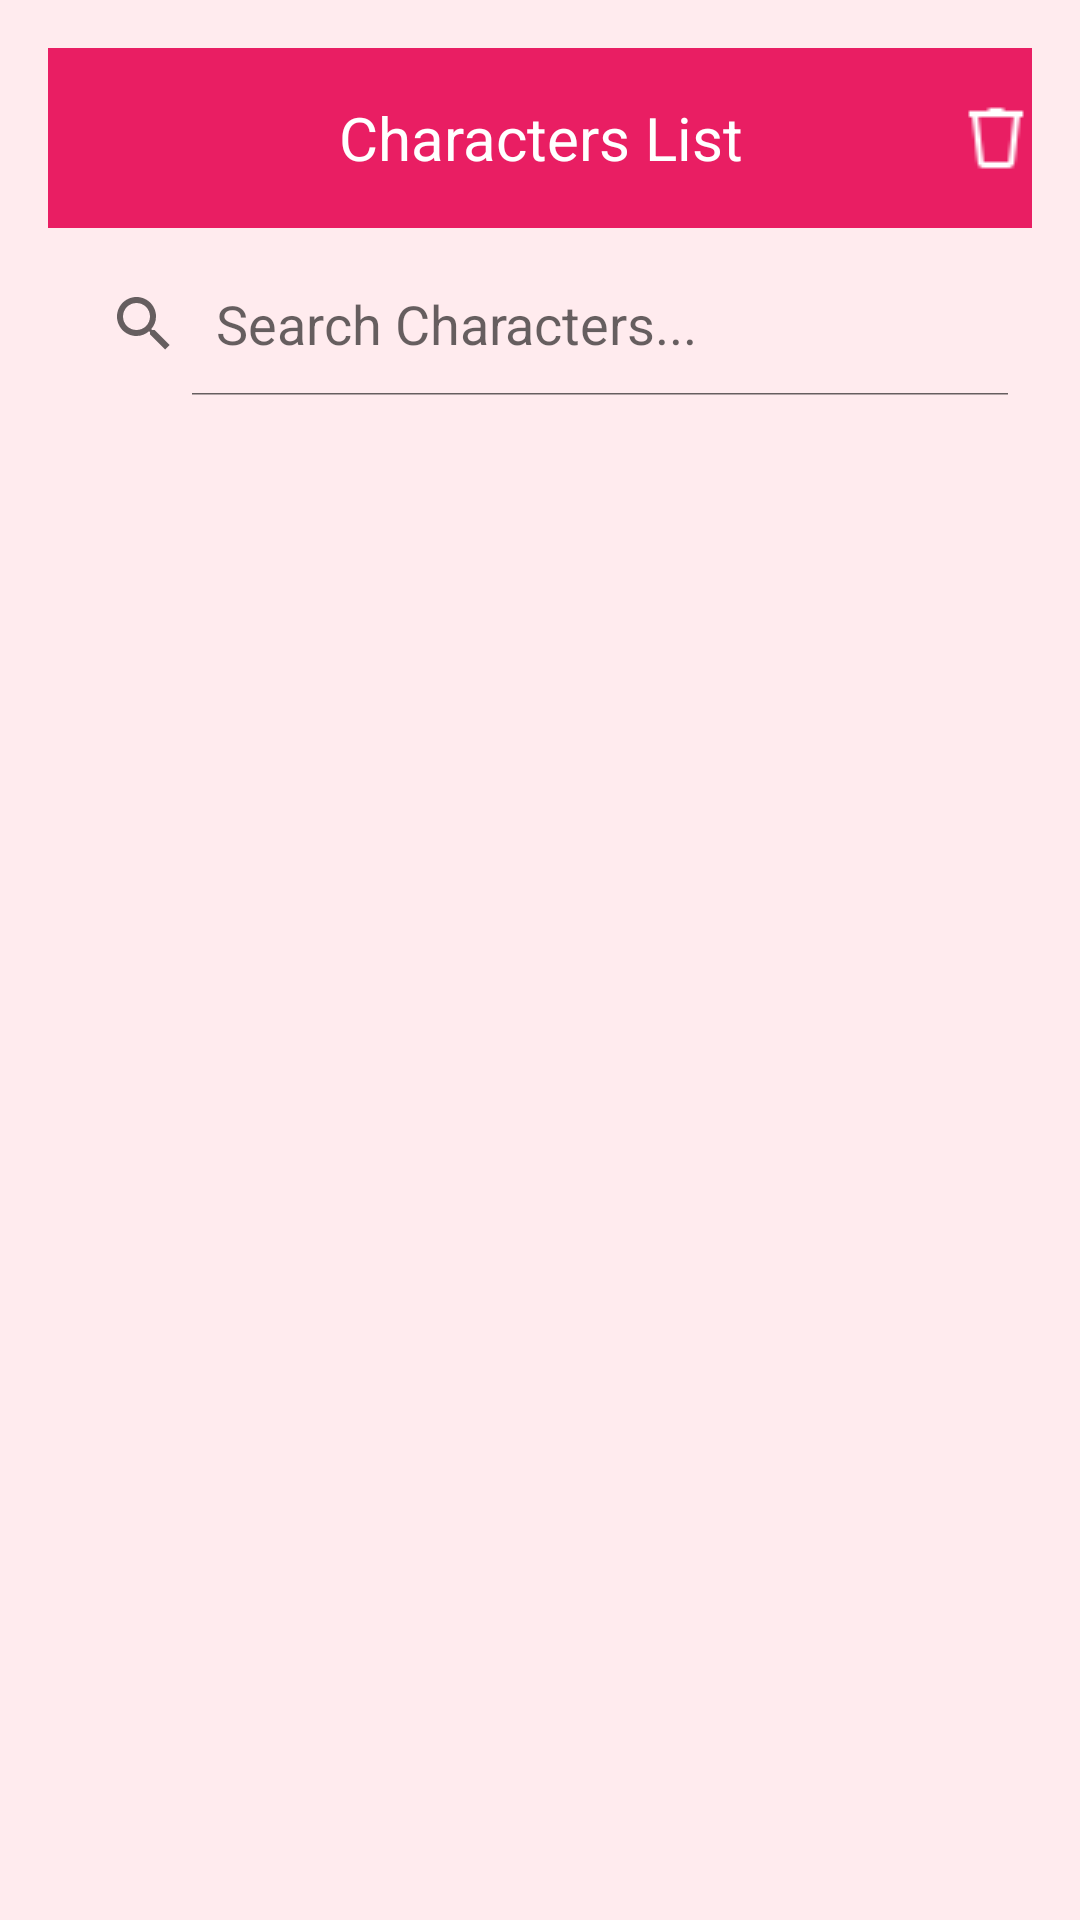

The Android layout XML behind this screen, and the referenced resources:
<!-- AndroidManifest.xml: application theme Theme.AppCompat.Light.NoActionBar -->
<!-- res/layout/activity_view_characters.xml -->
<LinearLayout
    xmlns:android="http://schemas.android.com/apk/res/android"
    android:layout_width="match_parent"
    android:layout_height="match_parent"
    android:orientation="vertical"
    android:background="#FFEBEE"
    android:padding="16dp">

    <LinearLayout
        android:layout_width="match_parent"
        android:layout_height="60dp"
        android:background="#E91E63"
        android:gravity="center">

        <ImageView
            android:id="@+id/backArrow"
            android:layout_width="24dp"
            android:layout_height="24dp"
            android:src="@drawable/ic_arrow_back"
            android:contentDescription="Back arrow"
            android:layout_gravity="center_vertical"
            android:layout_marginEnd="16dp" />


        <TextView
            android:id="@+id/headerTitle"
            android:layout_width="0dp"
            android:layout_height="wrap_content"
            android:layout_weight="1"
            android:fontFamily="sans-serif"
            android:text="Characters List"
            android:textSize="20sp"
            android:textColor="@android:color/white"
            android:gravity="center"/>

        <ImageView
            android:id="@+id/trashIcon"
            android:layout_width="24dp"
            android:layout_height="24dp"
            android:src="@drawable/ic_delete"
            android:contentDescription="Trash icon"
            android:layout_gravity="center_vertical"
            android:layout_marginStart="16dp"/>
    </LinearLayout>

    <SearchView
        android:id="@+id/searchView"
        android:layout_width="match_parent"
        android:layout_height="wrap_content"
        android:queryHint="Search Characters..."
        android:iconifiedByDefault="false"
        android:layout_marginTop="8dp"/>

    <ListView
        android:id="@+id/characterListView"
        android:layout_width="match_parent"
        android:layout_height="wrap_content"
        android:layout_marginTop="8dp"/>
</LinearLayout>
<!-- resources referenced by this layout -->
<resources>
  <!-- drawable ic_delete: png bitmap (drawable, 341 bytes) -->
</resources>
